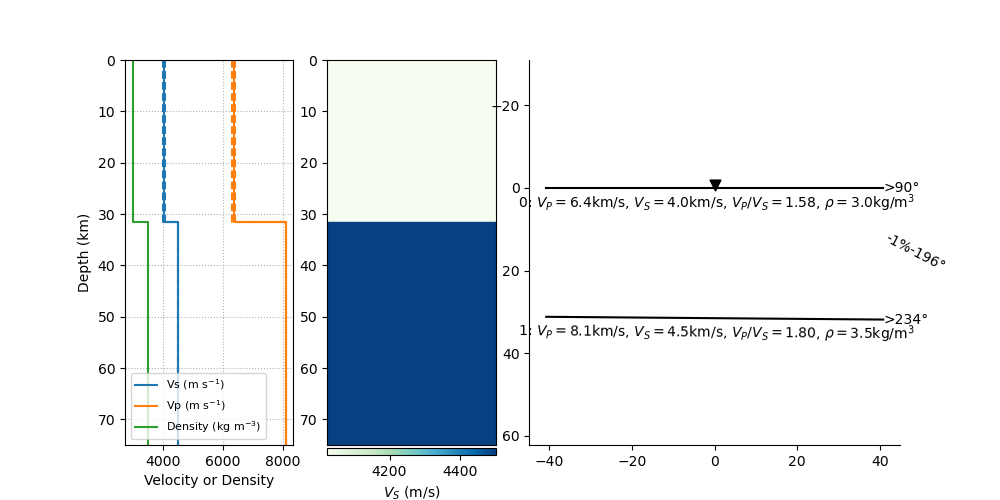

Data behind this chart, as committed beside it:
thickn, rho, vp, vs, dip, strike, plunge, trend, ani
31508, 2970, 6354, 4024, 0.0, 0.0, 27.53, 195.9, 0.8384
0.0, 3500, 8100, 4500, 0.471, 143.5, 0.0, 0.0, 0.0
